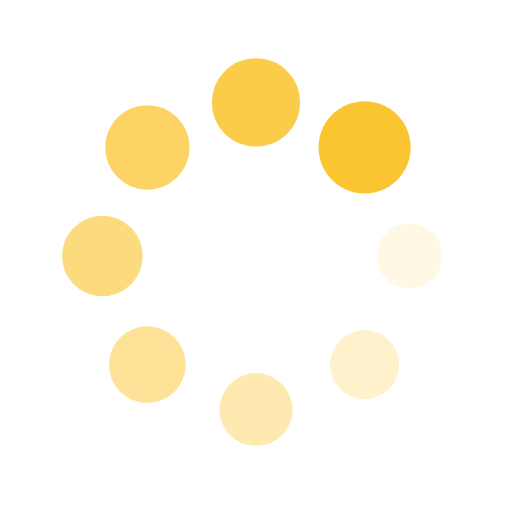
t = 0.00 s
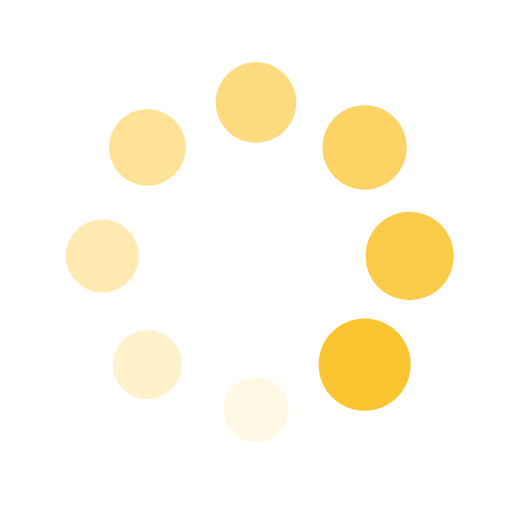
t = 0.25 s
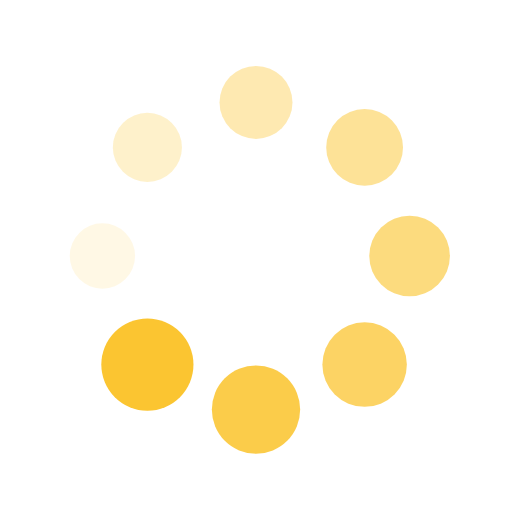
t = 0.50 s
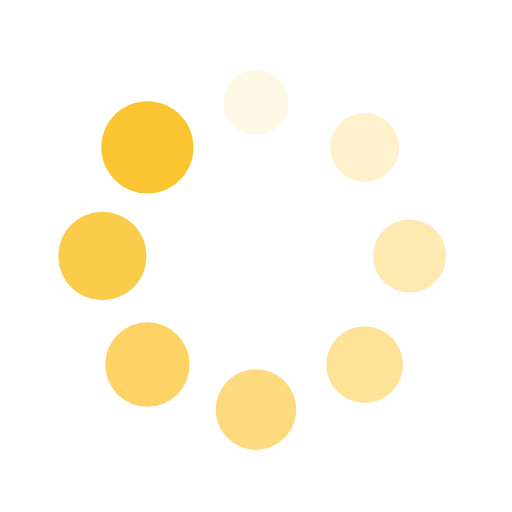
t = 0.75 s

The animated SVG that drew these frames (rendered in a browser with its animation timeline set to each time). Animation: 16 SMIL elements (animate=8,animateTransform=8); one cycle of 1.00 s, repeats indefinitely.

<?xml version="1.0" encoding="utf-8"?>
<svg xmlns="http://www.w3.org/2000/svg" xmlns:xlink="http://www.w3.org/1999/xlink" style="margin: auto; background: transparent; display: block; shape-rendering: auto;" width="200px" height="200px" viewBox="0 0 100 100" preserveAspectRatio="xMidYMid">
<g transform="translate(80,50)">
<g transform="rotate(0)">
<circle cx="0" cy="0" r="6" fill="#fbc531" fill-opacity="1">
  <animateTransform attributeName="transform" type="scale" begin="-0.875s" values="1.5 1.5;1 1" keyTimes="0;1" dur="1s" repeatCount="indefinite"></animateTransform>
  <animate attributeName="fill-opacity" keyTimes="0;1" dur="1s" repeatCount="indefinite" values="1;0" begin="-0.875s"></animate>
</circle>
</g>
</g><g transform="translate(71.21320343559643,71.21320343559643)">
<g transform="rotate(45)">
<circle cx="0" cy="0" r="6" fill="#fbc531" fill-opacity="0.875">
  <animateTransform attributeName="transform" type="scale" begin="-0.75s" values="1.5 1.5;1 1" keyTimes="0;1" dur="1s" repeatCount="indefinite"></animateTransform>
  <animate attributeName="fill-opacity" keyTimes="0;1" dur="1s" repeatCount="indefinite" values="1;0" begin="-0.75s"></animate>
</circle>
</g>
</g><g transform="translate(50,80)">
<g transform="rotate(90)">
<circle cx="0" cy="0" r="6" fill="#fbc531" fill-opacity="0.75">
  <animateTransform attributeName="transform" type="scale" begin="-0.625s" values="1.5 1.5;1 1" keyTimes="0;1" dur="1s" repeatCount="indefinite"></animateTransform>
  <animate attributeName="fill-opacity" keyTimes="0;1" dur="1s" repeatCount="indefinite" values="1;0" begin="-0.625s"></animate>
</circle>
</g>
</g><g transform="translate(28.786796564403577,71.21320343559643)">
<g transform="rotate(135)">
<circle cx="0" cy="0" r="6" fill="#fbc531" fill-opacity="0.625">
  <animateTransform attributeName="transform" type="scale" begin="-0.5s" values="1.5 1.5;1 1" keyTimes="0;1" dur="1s" repeatCount="indefinite"></animateTransform>
  <animate attributeName="fill-opacity" keyTimes="0;1" dur="1s" repeatCount="indefinite" values="1;0" begin="-0.5s"></animate>
</circle>
</g>
</g><g transform="translate(20,50.00000000000001)">
<g transform="rotate(180)">
<circle cx="0" cy="0" r="6" fill="#fbc531" fill-opacity="0.5">
  <animateTransform attributeName="transform" type="scale" begin="-0.375s" values="1.5 1.5;1 1" keyTimes="0;1" dur="1s" repeatCount="indefinite"></animateTransform>
  <animate attributeName="fill-opacity" keyTimes="0;1" dur="1s" repeatCount="indefinite" values="1;0" begin="-0.375s"></animate>
</circle>
</g>
</g><g transform="translate(28.78679656440357,28.786796564403577)">
<g transform="rotate(225)">
<circle cx="0" cy="0" r="6" fill="#fbc531" fill-opacity="0.375">
  <animateTransform attributeName="transform" type="scale" begin="-0.25s" values="1.5 1.5;1 1" keyTimes="0;1" dur="1s" repeatCount="indefinite"></animateTransform>
  <animate attributeName="fill-opacity" keyTimes="0;1" dur="1s" repeatCount="indefinite" values="1;0" begin="-0.25s"></animate>
</circle>
</g>
</g><g transform="translate(49.99999999999999,20)">
<g transform="rotate(270)">
<circle cx="0" cy="0" r="6" fill="#fbc531" fill-opacity="0.25">
  <animateTransform attributeName="transform" type="scale" begin="-0.125s" values="1.5 1.5;1 1" keyTimes="0;1" dur="1s" repeatCount="indefinite"></animateTransform>
  <animate attributeName="fill-opacity" keyTimes="0;1" dur="1s" repeatCount="indefinite" values="1;0" begin="-0.125s"></animate>
</circle>
</g>
</g><g transform="translate(71.21320343559643,28.78679656440357)">
<g transform="rotate(315)">
<circle cx="0" cy="0" r="6" fill="#fbc531" fill-opacity="0.125">
  <animateTransform attributeName="transform" type="scale" begin="0s" values="1.5 1.5;1 1" keyTimes="0;1" dur="1s" repeatCount="indefinite"></animateTransform>
  <animate attributeName="fill-opacity" keyTimes="0;1" dur="1s" repeatCount="indefinite" values="1;0" begin="0s"></animate>
</circle>
</g>
</g>
<!-- [ldio] generated by https://loading.io/ --></svg>
